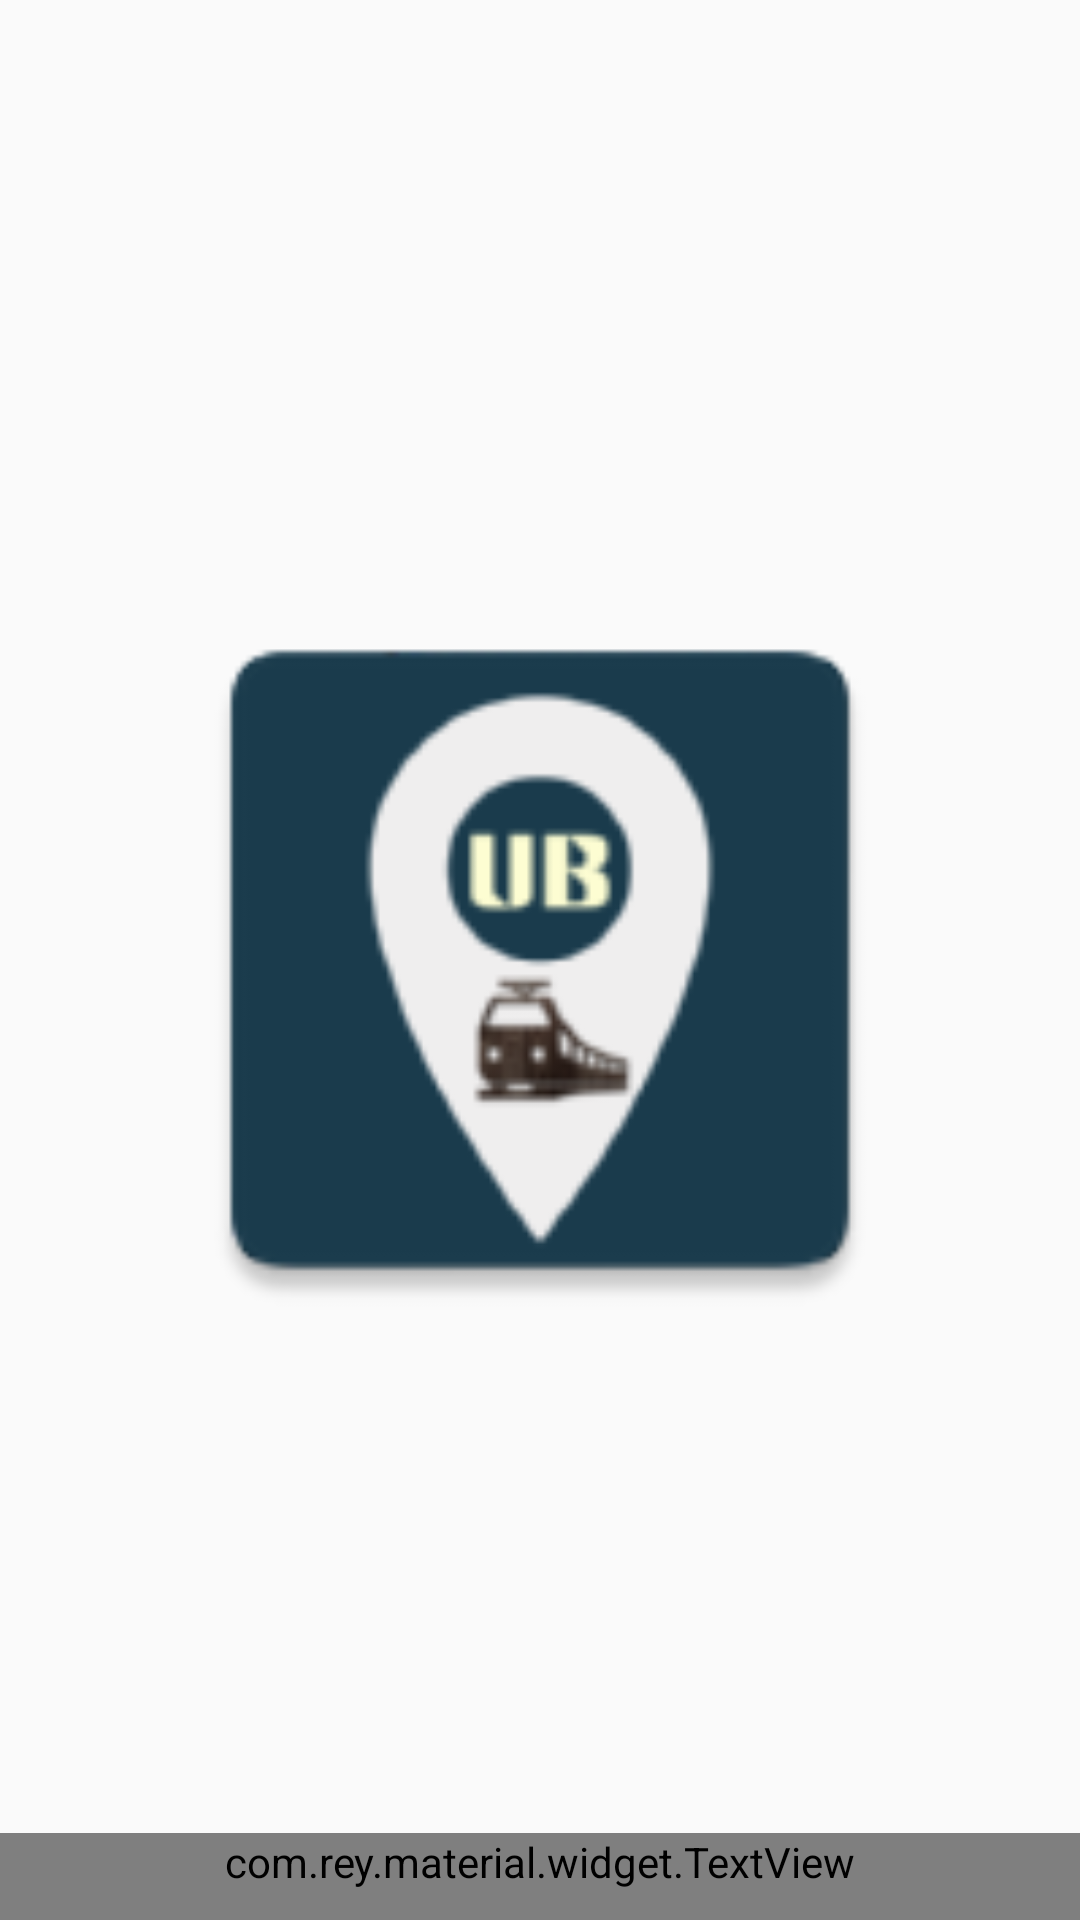

Layout XML and referenced resources for this Android screen:
<!-- AndroidManifest.xml: application theme AppTheme -->
<!-- res/layout/activity_splash.xml -->
<?xml version="1.0" encoding="utf-8"?>
<RelativeLayout xmlns:android="http://schemas.android.com/apk/res/android"
    android:layout_width="match_parent"
    android:layout_height="match_parent" >

    <ImageView
        android:id="@+id/imgLogo"
        android:layout_width="fill_parent"
        android:layout_height="fill_parent"
        android:layout_centerInParent="true"
        android:padding="50dp"
        android:src="@mipmap/ic_launcher" />

    <com.rey.material.widget.TextView
        android:layout_width="fill_parent"
        android:layout_height="wrap_content"
        android:textSize="18sp"
        android:gravity="center_horizontal"
        android:layout_alignParentBottom="true"
        android:text="@string/CompanyName"
        android:textStyle="normal|bold|italic"
        android:paddingBottom="10dp"
        android:textColor="@color/colorPrimaryDark" />

</RelativeLayout>
<!-- resources referenced by this layout -->
<resources>
  <color name="colorPrimaryDark">#e65100</color>
  <!-- mipmap ic_launcher: png bitmap (mipmap-hdpi, 3563 bytes) -->
  <string name="CompanyName">Factor Labs</string>
  <style name="AppTheme" parent="Theme.AppCompat.Light.DarkActionBar">
          
          <item name="colorPrimary">@color/colorPrimary</item>
          <item name="colorPrimaryDark">@color/colorPrimaryDark</item>
          <item name="colorAccent">@color/colorAccent</item>
      </style>
  <color name="colorPrimary">#ef6c00</color>
  <color name="colorAccent">#FF4081</color>
</resources>
